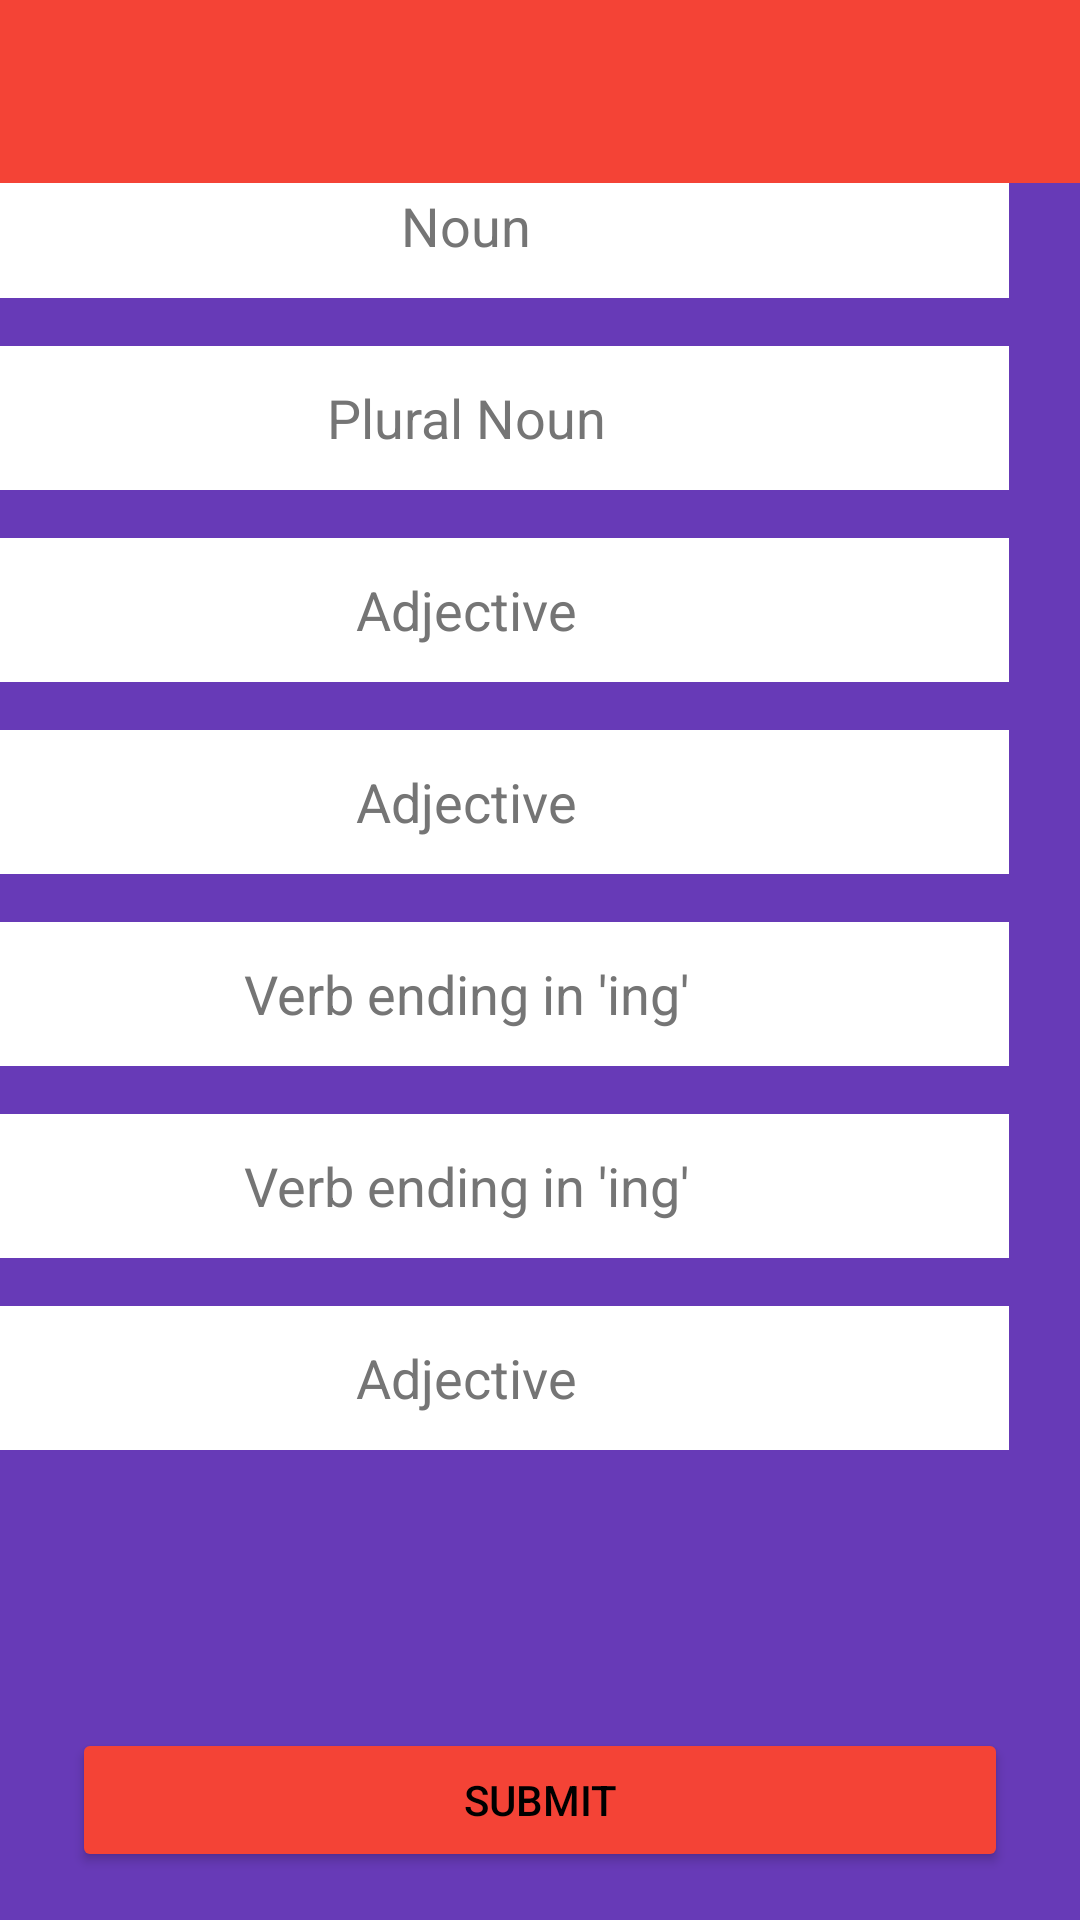

Produce the Android XML layout that renders to this screen, including the resource entries it uses.
<!-- AndroidManifest.xml: application theme Theme.MadLibsCS315 -->
<!-- res/layout/activity_main.xml -->
<?xml version="1.0" encoding="utf-8"?>
<androidx.constraintlayout.widget.ConstraintLayout xmlns:android="http://schemas.android.com/apk/res/android"
    xmlns:app="http://schemas.android.com/apk/res-auto"
    xmlns:tools="http://schemas.android.com/tools"
    android:layout_width="match_parent"
    android:layout_height="match_parent"
    android:background="#673AB7"
    android:textAlignment="center"
    tools:context=".MainActivity">

    <ScrollView
        android:layout_width="410dp"
        android:layout_height="573dp"
        android:layout_marginBottom="32dp"
        android:fillViewport="true"
        app:layout_constraintBottom_toTopOf="@+id/send_message_button"
        app:layout_constraintEnd_toEndOf="parent"
        app:layout_constraintHorizontal_bias="1.0"
        app:layout_constraintStart_toStartOf="parent"
        app:layout_constraintTop_toBottomOf="@+id/app_madlibs_logo"
        app:layout_constraintVertical_bias="1.0">

        <androidx.constraintlayout.widget.ConstraintLayout
            android:id="@+id/linearLayout"
            android:layout_width="match_parent"
            android:layout_height="wrap_content"
            android:verticalScrollbarPosition="defaultPosition">

            <EditText
                android:id="@+id/user_input_textbox_1"
                style="@style/Widget.AppCompat.EditText"
                android:layout_width="0dp"
                android:layout_height="wrap_content"
                android:layout_marginStart="24dp"
                android:layout_marginTop="16dp"
                android:layout_marginEnd="24dp"
                android:allowUndo="true"
                android:background="@color/white"
                android:hint="@string/hint_adjective"
                android:importantForAutofill="no"
                android:inputType="textPersonName"
                android:minHeight="48dp"
                android:textAlignment="center"
                android:textColorHint="#757575"
                app:layout_constraintEnd_toEndOf="parent"
                app:layout_constraintStart_toStartOf="parent"
                app:layout_constraintTop_toTopOf="parent"
                tools:ignore="DuplicateSpeakableTextCheck" />

            <EditText
                android:id="@+id/user_input_textbox_2"
                android:layout_width="0dp"
                android:layout_height="wrap_content"
                android:layout_marginStart="24dp"
                android:layout_marginTop="16dp"
                android:layout_marginEnd="24dp"
                android:allowUndo="true"
                android:autofillHints=""
                android:background="@color/white"
                android:hint="@string/hint_noun"
                android:inputType="textPersonName"
                android:minHeight="48dp"
                android:textAlignment="center"
                android:textColorHint="#757575"
                app:layout_constraintEnd_toEndOf="parent"
                app:layout_constraintStart_toStartOf="parent"
                app:layout_constraintTop_toBottomOf="@+id/user_input_textbox_1" />

            <EditText
                android:id="@+id/user_input_textbox_3"
                android:layout_width="0dp"
                android:layout_height="wrap_content"
                android:layout_marginStart="24dp"
                android:layout_marginTop="16dp"
                android:layout_marginEnd="24dp"
                android:allowUndo="true"
                android:background="@color/white"
                android:hint="@string/hint_plural_noun"
                android:importantForAutofill="no"
                android:inputType="textPersonName"
                android:minHeight="48dp"
                android:textAlignment="center"
                android:textColorHint="#757575"
                app:layout_constraintEnd_toEndOf="parent"
                app:layout_constraintStart_toStartOf="parent"
                app:layout_constraintTop_toBottomOf="@+id/user_input_textbox_2" />

            <EditText
                android:id="@+id/user_input_textbox_4"
                android:layout_width="0dp"
                android:layout_height="wrap_content"
                android:layout_marginStart="24dp"
                android:layout_marginTop="16dp"
                android:layout_marginEnd="24dp"
                android:allowUndo="true"
                android:background="@color/white"
                android:hint="@string/hint_adjective"
                android:importantForAutofill="no"
                android:inputType="textPersonName"
                android:minHeight="48dp"
                android:textAlignment="center"
                android:textColorHint="#757575"
                app:layout_constraintEnd_toEndOf="parent"
                app:layout_constraintStart_toStartOf="parent"
                app:layout_constraintTop_toBottomOf="@+id/user_input_textbox_3" />

            <EditText
                android:id="@+id/user_input_textbox_5"
                android:layout_width="0dp"
                android:layout_height="wrap_content"
                android:layout_marginStart="24dp"
                android:layout_marginTop="16dp"
                android:layout_marginEnd="24dp"
                android:allowUndo="true"
                android:background="@color/white"
                android:hint="@string/hint_adjective"
                android:importantForAutofill="no"
                android:inputType="textPersonName"
                android:minHeight="48dp"
                android:textAlignment="center"
                android:textColorHint="#757575"
                app:layout_constraintEnd_toEndOf="parent"
                app:layout_constraintStart_toStartOf="parent"
                app:layout_constraintTop_toBottomOf="@+id/user_input_textbox_4" />

            <EditText
                android:id="@+id/user_input_textbox_6"
                android:layout_width="0dp"
                android:layout_height="wrap_content"
                android:layout_marginStart="24dp"
                android:layout_marginTop="16dp"
                android:layout_marginEnd="24dp"
                android:allowUndo="true"
                android:background="@color/white"
                android:hint="@string/hint_verb_ing"
                android:importantForAutofill="no"
                android:inputType="textPersonName"
                android:minHeight="48dp"
                android:textAlignment="center"
                android:textColorHint="#757575"
                app:layout_constraintEnd_toEndOf="parent"
                app:layout_constraintStart_toStartOf="parent"
                app:layout_constraintTop_toBottomOf="@+id/user_input_textbox_5"
                tools:ignore="DuplicateSpeakableTextCheck" />

            <EditText
                android:id="@+id/user_input_textbox_7"
                android:layout_width="0dp"
                android:layout_height="48dp"
                android:layout_marginStart="24dp"
                android:layout_marginTop="16dp"
                android:layout_marginEnd="24dp"
                android:allowUndo="true"
                android:background="@color/white"
                android:hint="@string/hint_verb_ing"
                android:importantForAutofill="no"
                android:inputType="textPersonName"
                android:minHeight="48dp"
                android:textAlignment="center"
                android:textColorHint="#757575"
                app:layout_constraintEnd_toEndOf="parent"
                app:layout_constraintStart_toStartOf="parent"
                app:layout_constraintTop_toBottomOf="@+id/user_input_textbox_6" />

            <EditText
                android:id="@+id/user_input_textbox_8"
                android:layout_width="0dp"
                android:layout_height="wrap_content"
                android:layout_marginStart="24dp"
                android:layout_marginTop="16dp"
                android:layout_marginEnd="24dp"
                android:allowUndo="true"
                android:background="@color/white"
                android:hint="@string/hint_adjective"
                android:importantForAutofill="no"
                android:inputType="textPersonName"
                android:minHeight="48dp"
                android:textAlignment="center"
                android:textColorHint="#757575"
                app:layout_constraintEnd_toEndOf="parent"
                app:layout_constraintStart_toStartOf="parent"
                app:layout_constraintTop_toBottomOf="@+id/user_input_textbox_7" />
        </androidx.constraintlayout.widget.ConstraintLayout>
    </ScrollView>

    <Button
        android:id="@+id/send_message_button"
        android:layout_width="0dp"
        android:layout_height="wrap_content"
        android:layout_marginStart="24dp"
        android:layout_marginEnd="24dp"
        android:layout_marginBottom="16dp"
        android:backgroundTint="#F44336"
        android:onClick="sendMessage"
        android:text="@string/message_button_label"
        android:textColor="#000000"
        app:layout_constraintBottom_toBottomOf="parent"
        app:layout_constraintEnd_toEndOf="parent"
        app:layout_constraintStart_toStartOf="parent" />

    <ImageView
        android:id="@+id/app_madlibs_logo"
        android:layout_width="426dp"
        android:layout_height="61dp"
        android:background="#F44336"
        android:contentDescription="App Logo"
        app:layout_constraintEnd_toEndOf="parent"
        app:layout_constraintStart_toStartOf="parent"
        app:layout_constraintTop_toTopOf="parent"
        app:srcCompat="@drawable/madlibs_logo" />

</androidx.constraintlayout.widget.ConstraintLayout>
<!-- resources referenced by this layout -->
<resources>
  <string name="hint_adjective">Adjective</string>
  <string name="hint_noun">Noun</string>
  <string name="hint_plural_noun">Plural Noun</string>
  <string name="hint_verb_ing">Verb ending in \'ing\'</string>
  <string name="message_button_label">Submit</string>
  <style name="Theme.MadLibsCS315" parent="Theme.MaterialComponents.DayNight.DarkActionBar">
          
          <item name="colorPrimary">@color/purple_500</item>
          <item name="colorPrimaryVariant">@color/purple_700</item>
          <item name="colorOnPrimary">@color/white</item>
          
          <item name="colorSecondary">@color/teal_200</item>
          <item name="colorSecondaryVariant">@color/teal_700</item>
          <item name="colorOnSecondary">@color/black</item>
          
          <item name="android:statusBarColor" tools:targetApi="l">?attr/colorPrimaryVariant</item>
          
      </style>
  <!-- not gathered from this repository: default colours our renderer supplied (Android Studio template values) -->
  <color name="purple_500">#FF6200EE</color>
  <color name="purple_700">#FF3700B3</color>
  <color name="teal_200">#FF03DAC5</color>
  <color name="teal_700">#FF018786</color>
  <color name="black">#FF000000</color>
  <color name="white">#FFFFFFFF</color>
</resources>
